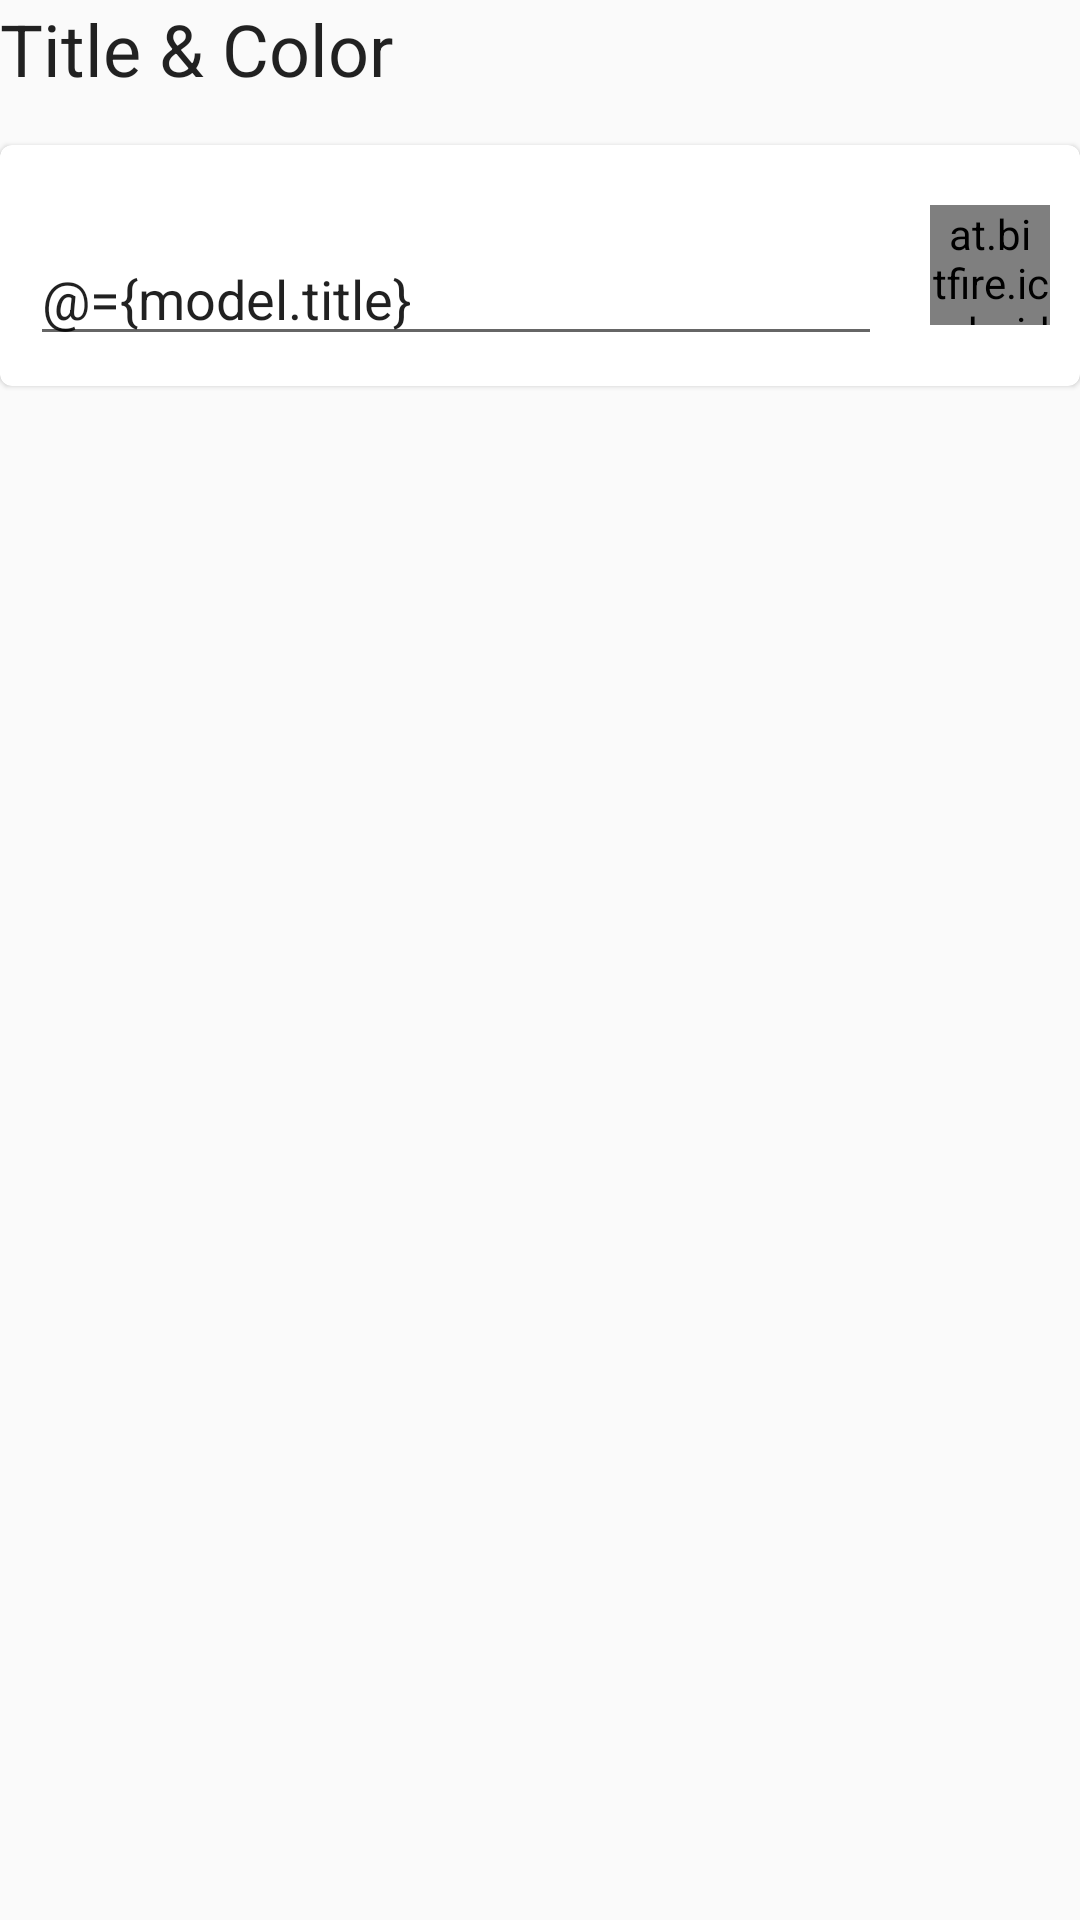

This screen was rendered from an Android layout file. Write that file and the resources it references.
<!-- AndroidManifest.xml: application theme Theme.AppCompat.DayNight.NoActionBar -->
<!-- res/layout/title_color.xml -->
<?xml version="1.0" encoding="utf-8"?>
<layout xmlns:android="http://schemas.android.com/apk/res/android"
    xmlns:app="http://schemas.android.com/apk/res-auto"
    xmlns:tools="http://schemas.android.com/tools">
    <data>
        <variable name="model" type="at.bitfire.icsdroid.ui.TitleColorFragment.TitleColorModel"/>
    </data>

    <LinearLayout
        android:orientation="vertical"
        android:layout_width="match_parent"
        android:layout_height="match_parent">

        <TextView
            android:layout_width="match_parent"
            android:layout_height="wrap_content"
            android:text="@string/add_calendar_title"
            android:textAppearance="@style/TextAppearance.MaterialComponents.Headline5"/>

        <androidx.cardview.widget.CardView
            android:layout_width="match_parent"
            android:layout_height="wrap_content"
            android:layout_marginTop="16dp"
            android:orientation="horizontal"
            app:cardCornerRadius="4dp"
            app:cardElevation="1dp"
            app:contentPadding="10dp">

            <LinearLayout
                android:layout_width="match_parent"
                android:layout_height="wrap_content"
                android:orientation="horizontal">

                <LinearLayout
                    android:layout_width="0dp"
                    android:layout_height="wrap_content"
                    android:layout_weight="1"
                    android:orientation="vertical">

                    <TextView
                        android:layout_width="match_parent"
                        android:layout_height="wrap_content"
                        android:textIsSelectable="true"
                        android:text="@{model.url}"/>

                    <EditText
                        android:layout_width="match_parent"
                        android:layout_height="wrap_content"
                        android:hint="@string/add_calendar_title_hint"
                        android:inputType="text"
                        android:importantForAutofill="no"
                        android:text="@={model.title}" />

                </LinearLayout>

                <at.bitfire.icsdroid.ui.ColorButton
                    android:id="@+id/color"
                    android:layout_width="40dp"
                    android:layout_height="40dp"
                    android:layout_gravity="center"
                    android:layout_marginLeft="16dp"
                    app:color="@{model.color}"
                    tools:ignore="RtlHardcoded"/>

            </LinearLayout>

        </androidx.cardview.widget.CardView>

    </LinearLayout>
</layout>
<!-- resources referenced by this layout -->
<resources>
  <string name="add_calendar_title">Title &amp; Color</string>
  <string name="add_calendar_title_hint">Calendar name</string>
</resources>
